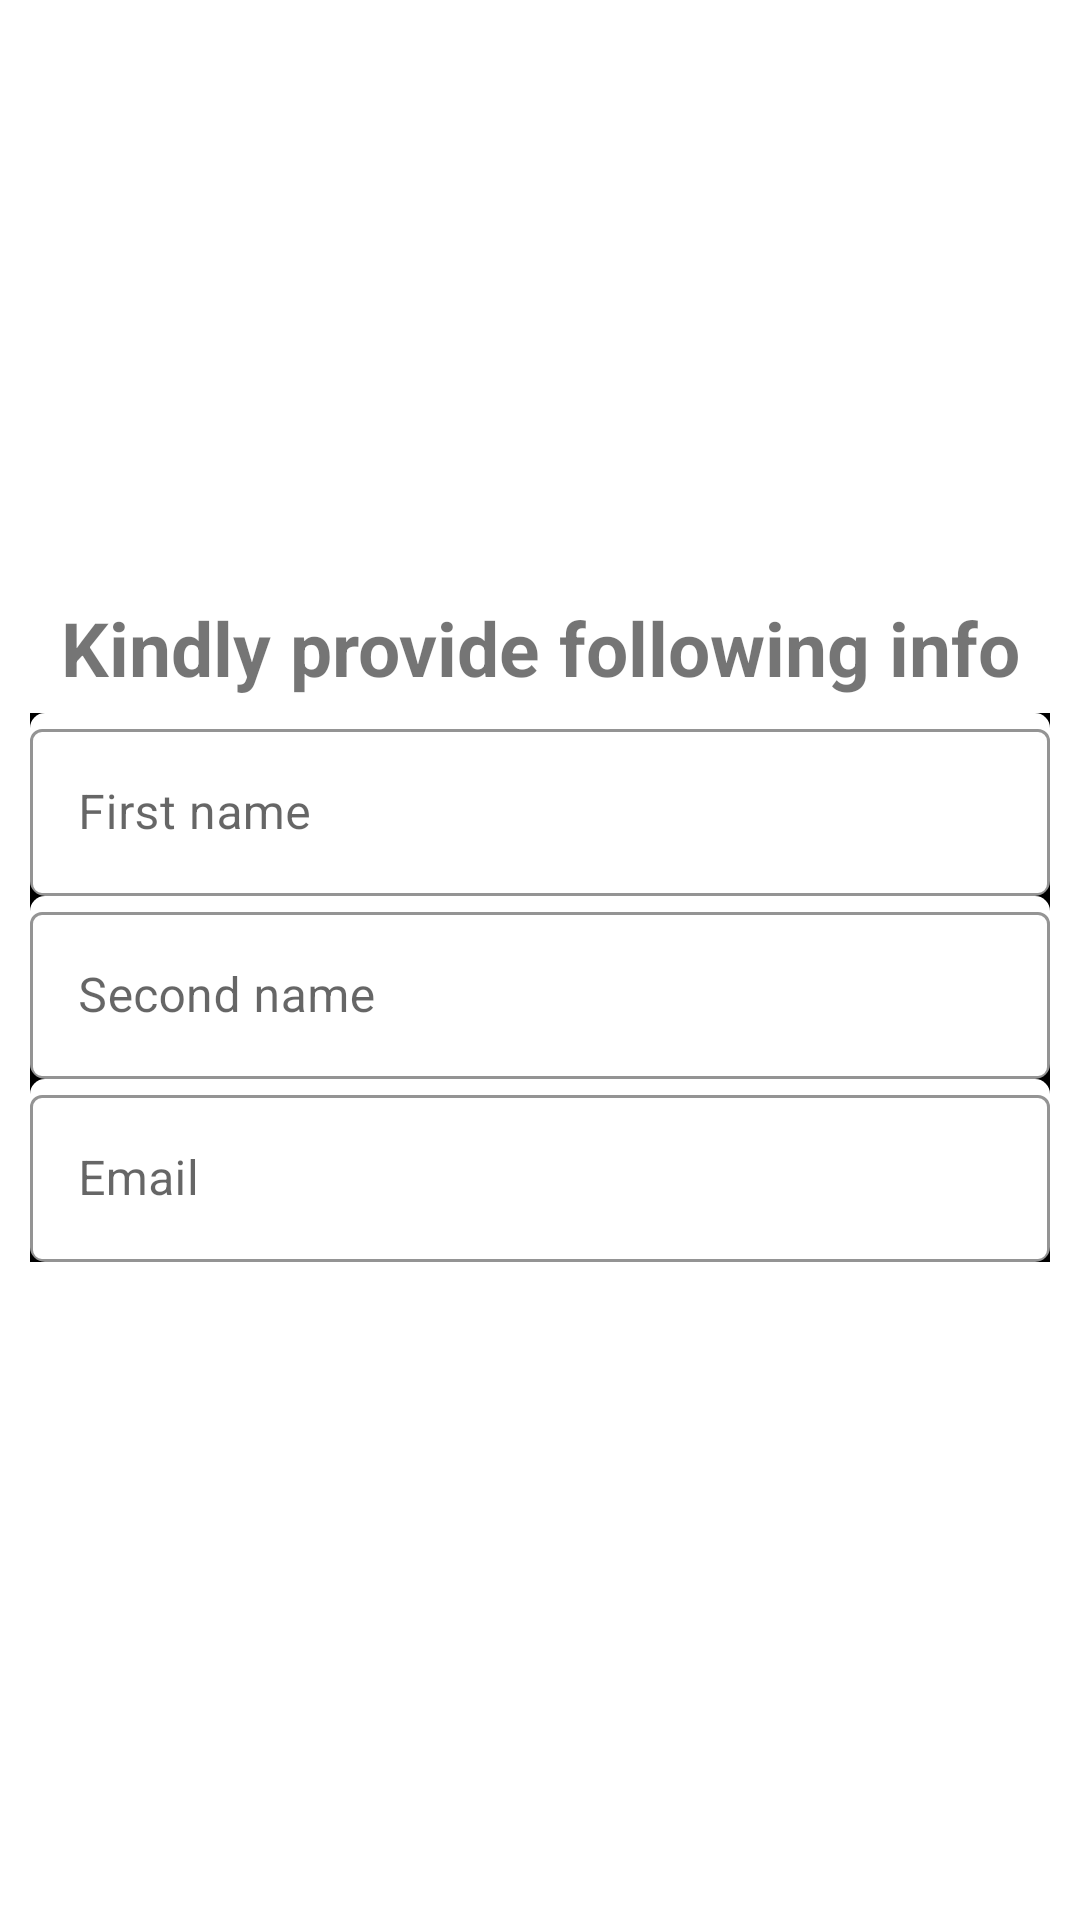

Android layout source for this screen:
<!-- AndroidManifest.xml: application theme Theme.ProjectUberSplash -->
<!-- res/layout/activity_geting_credentials.xml -->
<?xml version="1.0" encoding="utf-8"?>
<RelativeLayout xmlns:android="http://schemas.android.com/apk/res/android"
    xmlns:app="http://schemas.android.com/apk/res-auto"
    xmlns:tools="http://schemas.android.com/tools"
    android:layout_width="match_parent"
    android:layout_height="match_parent"
    android:background="@color/white"
    tools:context=".Auth.GetingCredentialsActivity"


    >


    <RelativeLayout

        android:id="@+id/relitive1_for_getingCredentials_register"
        android:layout_width="match_parent"
        android:layout_height="wrap_content"
        android:layout_centerInParent="true"
        android:layout_marginHorizontal="10dp"
        android:layout_marginTop="100dp"
        android:background="@drawable/et_background">


        <TextView
            android:id="@+id/tv_title_register_getingCredentials"
            android:layout_width="match_parent"
            android:layout_height="wrap_content"
            android:gravity="center"
            android:text="Kindly provide following info"
            android:textSize="25sp"
            android:textStyle="bold" />

        <ScrollView
            android:layout_width="match_parent"
            android:layout_height="wrap_content"
            android:layout_below="@id/tv_title_register_getingCredentials">

            <LinearLayout
                android:id="@+id/linear2_for_thaikadar_rigister"
                android:layout_width="match_parent"
                android:layout_height="wrap_content"
                android:layout_below="@id/tv_title_register_getingCredentials"
                android:layout_marginTop="5dp"
                android:layout_marginBottom="20dp"
                android:background="@color/black"
                android:orientation="vertical">

                <com.google.android.material.textfield.TextInputLayout
                    style="@style/Widget.MaterialComponents.TextInputLayout.OutlinedBox"
                    android:layout_width="match_parent"
                    android:layout_height="wrap_content"
                    android:background="@drawable/et_background"
                    android:hint="First name"
                    app:boxStrokeColor="@color/black">

                    <com.google.android.material.textfield.TextInputEditText
                        android:id="@+id/et_first_name_register_getingCredentials"
                        android:layout_width="match_parent"
                        android:layout_height="wrap_content"
                        android:textColor="@color/black" />
                </com.google.android.material.textfield.TextInputLayout>


                <com.google.android.material.textfield.TextInputLayout
                    style="@style/Widget.MaterialComponents.TextInputLayout.OutlinedBox"
                    android:layout_width="match_parent"
                    android:layout_height="wrap_content"
                    android:background="@drawable/et_background"
                    android:hint="Second name"
                    app:boxStrokeColor="@color/black">

                    <com.google.android.material.textfield.TextInputEditText
                        android:id="@+id/et_second_name_register_getingCredentials"
                        android:layout_width="match_parent"
                        android:layout_height="wrap_content"
                        android:textColor="@color/black"

                        />
                </com.google.android.material.textfield.TextInputLayout>


                <com.google.android.material.textfield.TextInputLayout
                    style="@style/Widget.MaterialComponents.TextInputLayout.OutlinedBox"
                    android:layout_width="match_parent"
                    android:layout_height="wrap_content"
                    android:background="@drawable/et_background"

                    android:hint="Email"
                    app:boxStrokeColor="@color/black">

                    <com.google.android.material.textfield.TextInputEditText
                        android:id="@+id/et_email_register_getingCredentials"
                        android:layout_width="match_parent"
                        android:layout_height="wrap_content"
                        android:textColor="@color/black"

                        />
                </com.google.android.material.textfield.TextInputLayout>

            </LinearLayout>
        </ScrollView>


    </RelativeLayout>


    <Button
        android:id="@+id/btn_register_getingCredentials"
        android:layout_width="match_parent"
        android:layout_height="wrap_content"
        android:layout_below="@id/relitive1_for_getingCredentials_register"
        android:layout_centerHorizontal="true"
        android:layout_margin="5dp"
        android:background="@drawable/btn_background"
        android:text="Register"
        android:textAlignment="center"
        android:textColor="@color/white"
        android:textSize="12sp"
        android:textStyle="bold" />

    <TextView
        android:id="@+id/tv_login_title_register"
        android:layout_width="wrap_content"
        android:layout_height="wrap_content"
        android:layout_below="@id/btn_register_getingCredentials"
        android:layout_centerInParent="true"
        android:layout_margin="20dp"
        android:text="you have allready account? Login"
        android:textColor="@color/white"
        android:textSize="14sp" />


</RelativeLayout>
<!-- resources referenced by this layout -->
<resources>
  <color name="black">#FF000000</color>
  <color name="white">#FFFFFFFF</color>
  <!-- drawable et_background (drawable) -->
  <?xml version="1.0" encoding="utf-8"?>
  <shape android:shape="rectangle" xmlns:android="http://schemas.android.com/apk/res/android">
  
  
      <corners android:radius="5dp"/>
      <solid android:color="@color/white"/>
  </shape>
  <style name="Theme.ProjectUberSplash" parent="Theme.MaterialComponents.DayNight.NoActionBar">
          
          <item name="colorPrimary">@color/black</item>
          <item name="colorPrimaryVariant">@color/black</item>
          <item name="colorOnPrimary">@color/white</item>
          
          <item name="android:textColorSecondary">@android:color/white</item>
          <item name="colorSecondary">@color/teal_200</item>
          <item name="colorSecondaryVariant">@color/teal_700</item>
          <item name="colorOnSecondary">@color/black</item>
          
          <item name="android:statusBarColor" tools:targetApi="l">?attr/colorPrimaryVariant</item>
          
      </style>
  <color name="teal_200">#FF000000</color>
  <color name="teal_700">#FF018786</color>
</resources>
